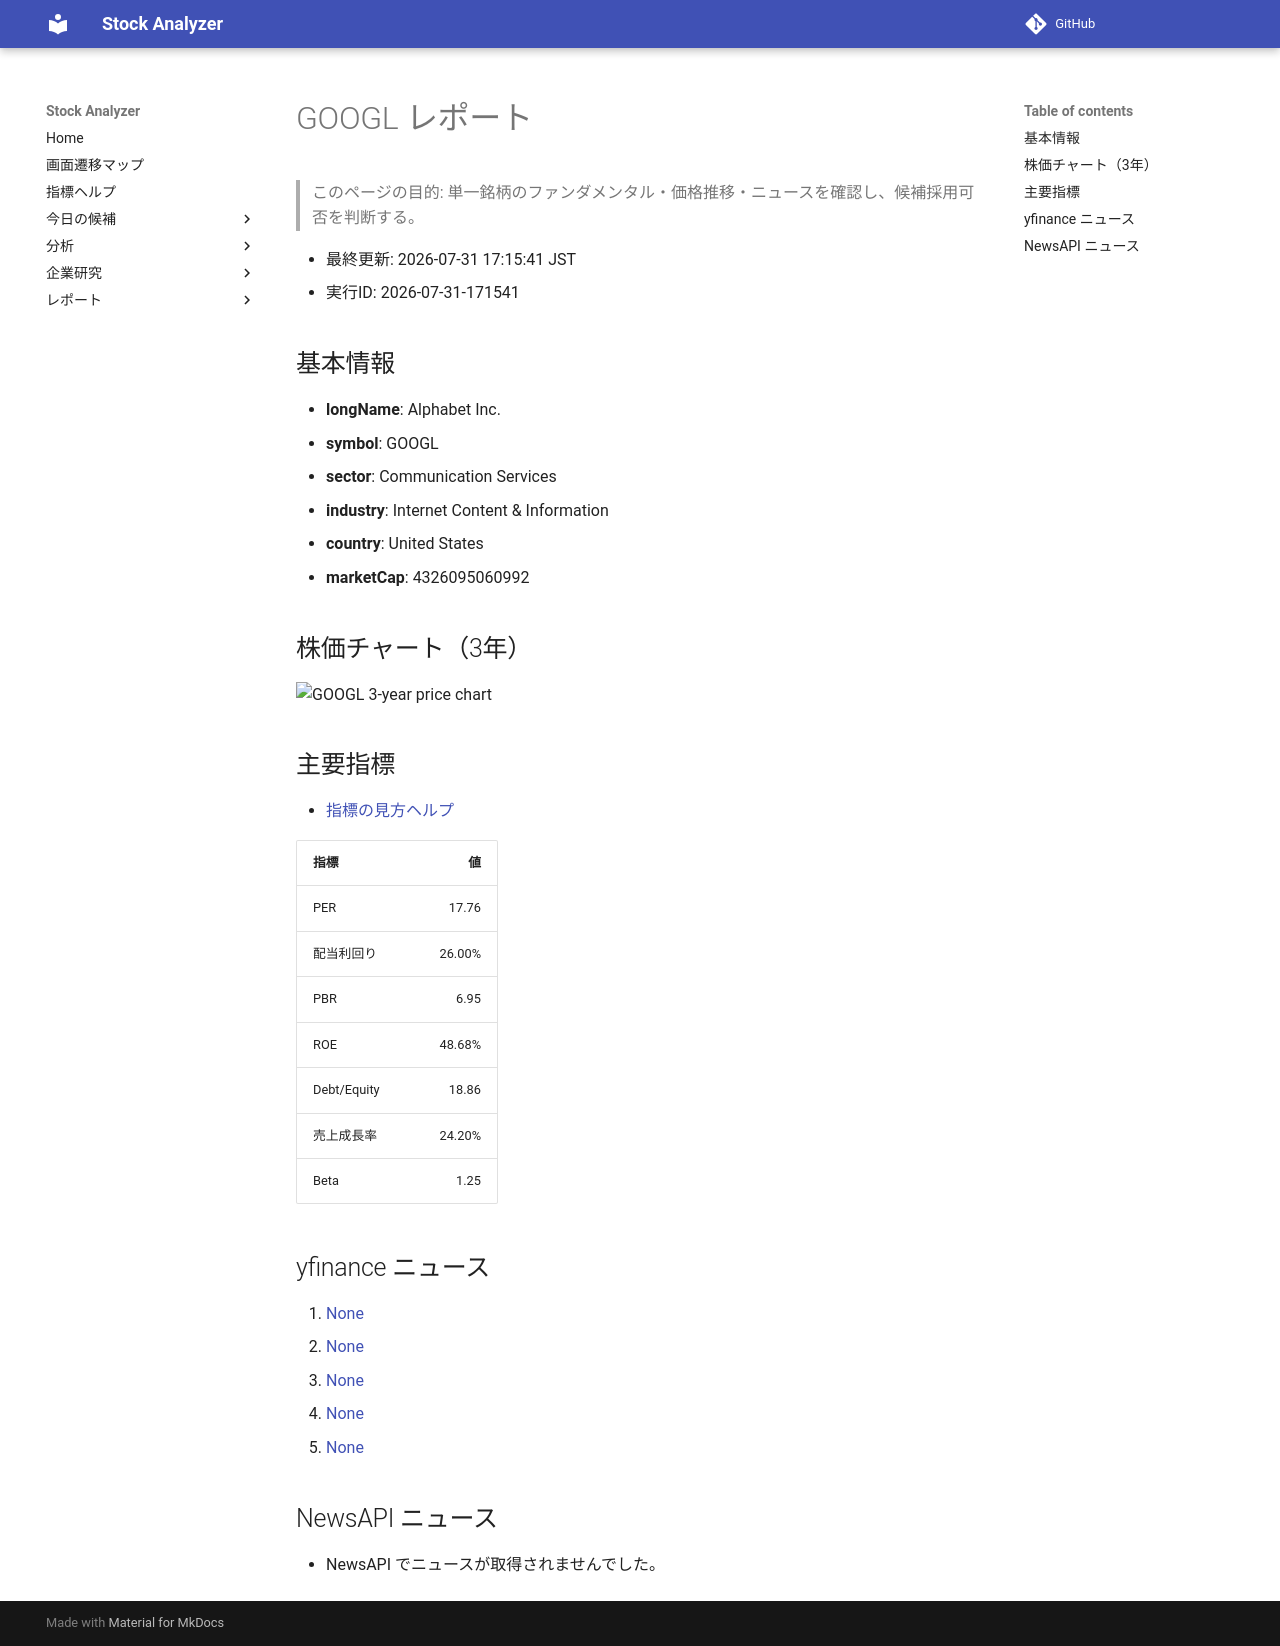

repository: Yumi-note/Making-APP · page: reports/2026-07-31/171541/GOOGL/index.html · generator: mkdocs

# GOOGL レポート

> このページの目的: 単一銘柄のファンダメンタル・価格推移・ニュースを確認し、候補採用可否を判断する。

- 最終更新: 2026-07-31 17:15:41 JST
- 実行ID: 2026-07-31-171541

## 基本情報

- **longName**: Alphabet Inc.
- **symbol**: GOOGL
- **sector**: Communication Services
- **industry**: Internet Content & Information
- **country**: United States
- **marketCap**: 4326095060992

## 株価チャート（3年）

![GOOGL 3-year price chart](GOOGL_3y.png)

## 主要指標

- [指標の見方ヘルプ](../../../../indicators.md)

| 指標 | 値 |
|---|---:|
| PER | 17.76 |
| 配当利回り | 26.00% |
| PBR | 6.95 |
| ROE | 48.68% |
| Debt/Equity | 18.86 |
| 売上成長率 | 24.20% |
| Beta | 1.25 |

## yfinance ニュース

1. [None](None)
2. [None](None)
3. [None](None)
4. [None](None)
5. [None](None)

## NewsAPI ニュース

- NewsAPI でニュースが取得されませんでした。
